Run: headless pygame with SDL's dummy video driver; simulated clock (each Clock.tick advances the game by its frame time, no real sleeping); random seed 0; keys injected as events and as key.get_pressed() state; mouse plan: one left click at the window centre at the start of phase 2, then a move to the lower-right quarter at the start of phase 3.
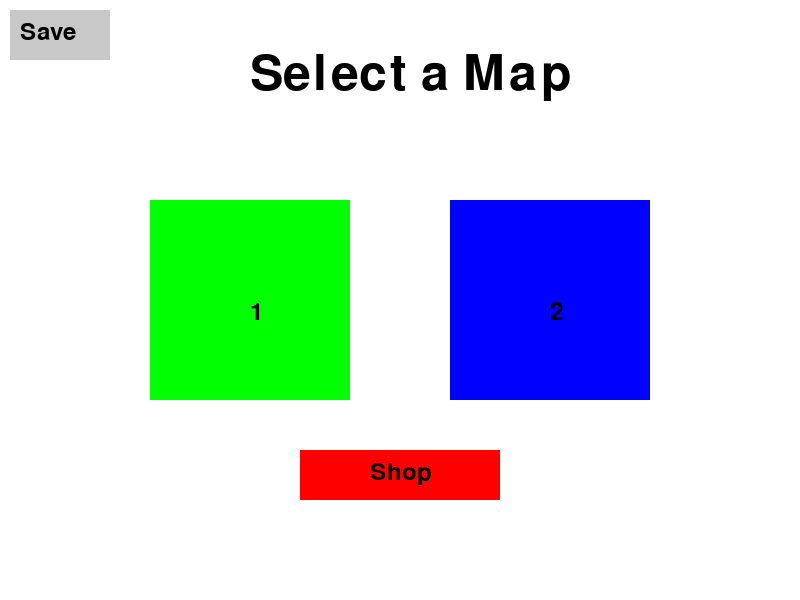
Frame 1 of 4 · flips 1–60 · no input
Frame 2 of 4 · flips 61–180 · clicked the window centre · tapped SPACE, RETURN · held RIGHT (→), D · screen unchanged from frame 1, image omitted
Frame 3 of 4 · flips 181–300 · moved the mouse to the lower-right quarter · held DOWN (↓), S · screen unchanged from frame 2, image omitted
Frame 4 of 4 · flips 301–420 · held LEFT (←), A, UP (↑), W · screen unchanged from frame 3, image omitted

The pygame program that drew these frames:

from os import remove
import pygame
import time
print("Alex's tower defence")
time.sleep(1)
gamemode = "normal"
    
speed = 10

# Initialize Pygame
pygame.init()

# Screen dimensions
SCREEN_WIDTH = 800
SCREEN_HEIGHT = 600

# Colors
WHITE = (255, 255, 255)
GREEN = (0, 255, 0)
RED = (255, 0, 0)
BLUE = (0, 0, 255)
BLACK = (0, 0, 0)
PURPLE = (160, 32, 240)
BROWN = (150, 75, 0)
YELLOW = (255, 255, 0)
ORANGE = (255, 165, 0)
GRAY = (200, 200, 200)
DARKGRAY = (100, 100, 100)
BORANGE = (219, 161, 94)

# Initialize screen
screen = pygame.display.set_mode((SCREEN_WIDTH, SCREEN_HEIGHT))
pygame.display.set_caption("Alex's tower defense")

# Clock for controlling frame rate
clock = pygame.time.Clock()

# Define tower class
class Tower:
    def __init__(self, x, y, range, damage, cost, color):
        self.x = x
        self.y = y
        self.range = range
        self.damage = damage
        self.cost = cost
        self.level = 1
        self.selected = False
        self.color = color

    def draw(self, screen):
        pygame.draw.circle(screen, self.color, (self.x, self.y), self.range, 1)
        pygame.draw.rect(screen, self.color, (self.x - 10, self.y - 10, 20, 20))
        if self.selected:
            pygame.draw.rect(screen, RED, (self.x - 15, self.y - 15, 30, 30), 2)

    def attack(self, enemies, bullets):
        pass

    def upgrade(self):
        self.level += 1
        self.range += 20
        self.damage += 5
        self.cost += 50


class Rifleman(Tower):
    def __init__(self, x, y):
        super().__init__(x, y, 100, 2, 70, DARKGRAY)
        self.shoot_interval = 15
        self.last_shot = 0

    def attack(self, enemies, bullets):
        self.last_shot += 1
        if self.last_shot >= self.shoot_interval:
            self.last_shot = 0
            for enemy in enemies:
                    if (enemy.x - self.x) ** 2 + (enemy.y - self.y) ** 2 <= self.range ** 2:
                        bullets.append(GeneralBullet(self.x, self.y, enemy, self.damage))
                        break    

# Define enemy class
class Enemy:
    def __init__(self, path, max_health, speed, color, cash, name):
        self.path = path
        self.health = self.max_health = max_health
        self.speed = speed
        self.color = color
        self.cash = cash
        self.path_index = 0
        self.speed2 = self.speed
        self.x, self.y = self.path[self.path_index]
        self.name = name

    def move(self):
        if self.path_index < len(self.path) - 1:
            target_x, target_y = self.path[self.path_index + 1]
            dx, dy = target_x - self.x, target_y - self.y
            distance = (dx ** 2 + dy ** 2) ** 0.5

            if distance != 0:
                dx, dy = dx / distance, dy / distance
                self.x += dx * self.speed
                self.y += dy * self.speed

                if abs(self.x - target_x) < self.speed and abs(self.y - target_y) < self.speed:
                    self.path_index += 1
            else:
                self.path_index += 1
        else:
            return True
        return False

    def draw(self, screen):
        pygame.draw.rect(screen, self.color, (self.x, self.y, 20, 20))
        health_bar_width = 60
        health_ratio = self.health / self.max_health
        pygame.draw.rect(screen, RED, (self.x - 10, self.y - 20, health_bar_width, 5))
        pygame.draw.rect(screen, GREEN, (self.x - 10, self.y - 20, health_bar_width * health_ratio, 5))
        font = pygame.font.Font(None, 18)
        text = font.render(f"{int(self.health)}/{self.max_health} {self.name}", True, BLACK)
        screen.blit(text, (self.x - 10, self.y - 35))

# Define bullet class
class Bullet:
    def __init__(self, x, y, target, damage):
        self.x = x
        self.y = y
        self.target = target
        self.damage = damage
        self.speed = speed

    def move(self):
        dx, dy = self.target.x - self.x, self.target.y - self.y
        distance = (dx ** 2 + dy ** 2) ** 0.5
        if distance != 0:
            dx, dy = dx / distance, dy / distance
            self.x += dx * self.speed
            self.y += dy * self.speed

        if abs(self.x - self.target.x) < self.speed and abs(self.y - self.target.y) < self.speed:
            self.target.health -= self.damage  
            return True
        return False

    def draw(self, screen):
        pygame.draw.circle(screen, BLACK, (int(self.x), int(self.y)), 3)

class GeneralBullet(Bullet):
    def __init__(self, x, y, target, damage):
        super().__init__(x, y, target, damage)
        self.speed = speed + 5

    def draw(self, screen):
        pygame.draw.circle(screen, BLACK, (int(self.x), int(self.y)), 3)

# Define paths for maps
map_paths = [
    [(0, 300), (200, 300), (200, 200), (300, 200), (300, 400), (200, 400), (200, 300), (600, 300), (600, 200), (700, 200), (700, 400), (600, 400), (600, 300), (800, 300)],
    [(0, 100), (400, 100), (400, 400), (100, 400), (100, 600), (800, 600)]
]

# Game variables
cash = 400
towers = []
enemies = []
bullets = []
enemy_spawn_timer = 0
selected_map = None
selected_tower = None
base_health = 200
current_wave = 0
wave_started = False
wave_timer = 0
tower_selection = 1
waves = []

# Wave definitions
def newwaves():
    global gamemode, waves
    if gamemode == "normal":
        waves = [
            {"normal": 5}, #1
            # More waves can be added here
        ]

#i nearly forgot to call the newwaves function lol
newwaves()


def main_screen():
    screen.fill(WHITE)
    font = pygame.font.Font(None, 74)
    text = font.render("Select a Map", True, BLACK)
    screen.blit(text, (250, 50))

    font = pygame.font.Font(None, 36)
    
    # Map 1 button
    text1 = font.render("1", True, BLACK)
    pygame.draw.rect(screen, GREEN, (150, 200, 200, 200))
    screen.blit(text1, (250, 300))
    
    # Map 2 button
    text2 = font.render("2", True, BLACK)
    pygame.draw.rect(screen, BLUE, (450, 200, 200, 200))
    screen.blit(text2, (550, 300))

    # Shop button
    text_shop = font.render("Shop", True, BLACK)
    pygame.draw.rect(screen, RED, (300, 450, 200, 50))
    screen.blit(text_shop, (370, 460))

    #Save button
    text_save = font.render("Save", True, BLACK)
    pygame.draw.rect(screen, GRAY, (100, 100, 100, 100))
    screen.blit(text_save, (370, 460))

    pygame.display.flip()

# Draw the path on the map
def draw_path(map_index):
    screen.fill(GRAY)
    path = map_paths[map_index]
    for i in range(len(path) - 1):
        pygame.draw.line(screen, BLACK, path[i], path[i + 1], 5)

# Start a new wave
def start_wave():
    global wave_started, enemy_spawn_timer, current_wave
    wave_started = True
    enemy_spawn_timer = 0
    current_wave += 1

def spawn_enemies():
    global wave_started, cash
    if current_wave > len(waves):
        wave_started = False
        return

    wave = waves[current_wave - 1]       
    if gamemode == "normal":
        if wave["normal"] > 0:
            enemies.append(Enemy(map_paths[selected_map], 4, 4, GREEN, 10, "Normal"))
            wave["normal"] -= 1

    if len(enemies) == 0:
        wave_started = False
        cash += (200 + round((current_wave * 5) / 2))




def main_screen():
    screen.fill(WHITE)
    font = pygame.font.Font(None, 74)
    text = font.render("Select a Map", True, BLACK)
    screen.blit(text, (250, 50))

    font = pygame.font.Font(None, 36)
    
    # Map 1 button
    text1 = font.render("1", True, BLACK)
    pygame.draw.rect(screen, GREEN, (150, 200, 200, 200))
    screen.blit(text1, (250, 300))
    
    # Map 2 button
    text2 = font.render("2", True, BLACK)
    pygame.draw.rect(screen, BLUE, (450, 200, 200, 200))
    screen.blit(text2, (550, 300))

    # Shop button
    text_shop = font.render("Shop", True, BLACK)
    pygame.draw.rect(screen, RED, (300, 450, 200, 50))
    screen.blit(text_shop, (370, 460))
    
    # Save button
    save_button_rect = pygame.Rect(10, 10, 100, 50)
    pygame.draw.rect(screen, GRAY, save_button_rect)
    save_text = font.render("Save", True, BLACK)
    screen.blit(save_text, (20, 20))
    
    pygame.display.flip()
    return save_button_rect


def shop_screen():
    screen.fill(WHITE)
    font = pygame.font.Font(None, 74)
    text = font.render("Shop", True, BLACK)
    screen.blit(text, (350, 50))

    # Display coins
    font = pygame.font.Font(None, 36)
    text_coins = font.render(f"Coins: not implemented", True, BLACK)
    screen.blit(text_coins, (350, 150))
    
    # Back button
    text_back = font.render("Back", True, BLACK)
    pygame.draw.rect(screen, RED, (700, 10, 80, 40))
    screen.blit(text_back, (710, 20))

    pygame.display.flip()

current_screen = "main"
# Main game loop
running = True
while running:
    screen.fill(WHITE)

    # Event handling
    for event in pygame.event.get():
        if event.type == pygame.QUIT:
            running = False
        elif event.type == pygame.MOUSEBUTTONDOWN:
            x, y = event.pos

            if current_screen == "main":
                if selected_map is None:
                    if 150 <= x <= 350 and 200 <= y <= 400:
                        selected_map = 0
                    elif 450 <= x <= 650 and 200 <= y <= 400:
                        selected_map = 1
                    elif 300 <= x <= 500 and 450 <= y <= 500:
                        current_screen = "shop"
                else:
                    for tower in towers:
                        if tower.x - 15 <= x <= tower.x + 15 and tower.y - 15 <= y <= tower.y + 15:
                            tower.selected = not tower.selected
                            selected_tower = tower if tower.selected else None
                            break
                    else:
                        if tower_selection == 1 and cash >= 120:
                            towers.append(Rifleman(x, y))
                            cash -= 120


            elif current_screen == "shop":
                if 700 <= x <= 780 and 10 <= y <= 50:  # Back button
                    current_screen = "main"

        elif event.type == pygame.KEYDOWN:
            if current_screen == "main":
                if event.key == pygame.K_u and selected_tower and cash >= selected_tower.cost:
                    selected_tower.upgrade()
                    cash -= selected_tower.cost
                elif event.key == pygame.K_1:
                    tower_selection = 1

    if current_screen == "main":
        if selected_map is None:
            save_button_rect = main_screen()
        else:
            draw_path(selected_map)

            # Manage waves
            if not wave_started:
                wave_timer += 1
                if wave_timer > 120:
                    start_wave()
                    wave_timer = 0
            else:
                enemy_spawn_timer += 1
                if enemy_spawn_timer > 30:
                    spawn_enemies()
                    enemy_spawn_timer = 0

            # Update enemies
            for enemy in enemies[:]:
                if enemy.move():
                    base_health -= enemy.health
                    enemies.remove(enemy)
                elif enemy.health <= 0:
                    cash += enemy.cash
                    enemies.remove(enemy)

            # Update towers
            for tower in towers:
                tower.attack(enemies, bullets, )

            # Update bullets
            for bullet in bullets[:]:
                if bullet.move():
                    bullets.remove(bullet)

            # Draw towers
            for tower in towers:
                tower.draw(screen)

            # Draw enemies
            for enemy in enemies:
                enemy.draw(screen)

            # Draw bullets
            for bullet in bullets:
                bullet.draw(screen)

            # Draw UI
            font = pygame.font.Font(None, 36)
            text = font.render(f"Cash: ${cash}", True, BLACK)
            screen.blit(text, (10, 10))
            text = font.render(f"Base Health: {base_health}", True, BLACK)
            screen.blit(text, (10, 50))
            text = font.render(f"Wave: {current_wave}", True, BLACK)
            screen.blit(text, (10, 90))

            # Draw selected tower type
            if tower_selection == 1:
                text = font.render("Selected Tower: Rifleman (120 cash)", True, BLACK)
            screen.blit(text, (10, 130))

            # Check for game over
            if base_health <= 0:
                selected_map = None
                towers.clear()
                enemies.clear()
                bullets.clear()
                current_wave = 0
                wave_started = False
                newwaves()

    elif current_screen == "shop":
        shop_screen()  # Ensure shop screen is redrawn each frame

    pygame.display.flip()
    clock.tick(30)

pygame.quit()
